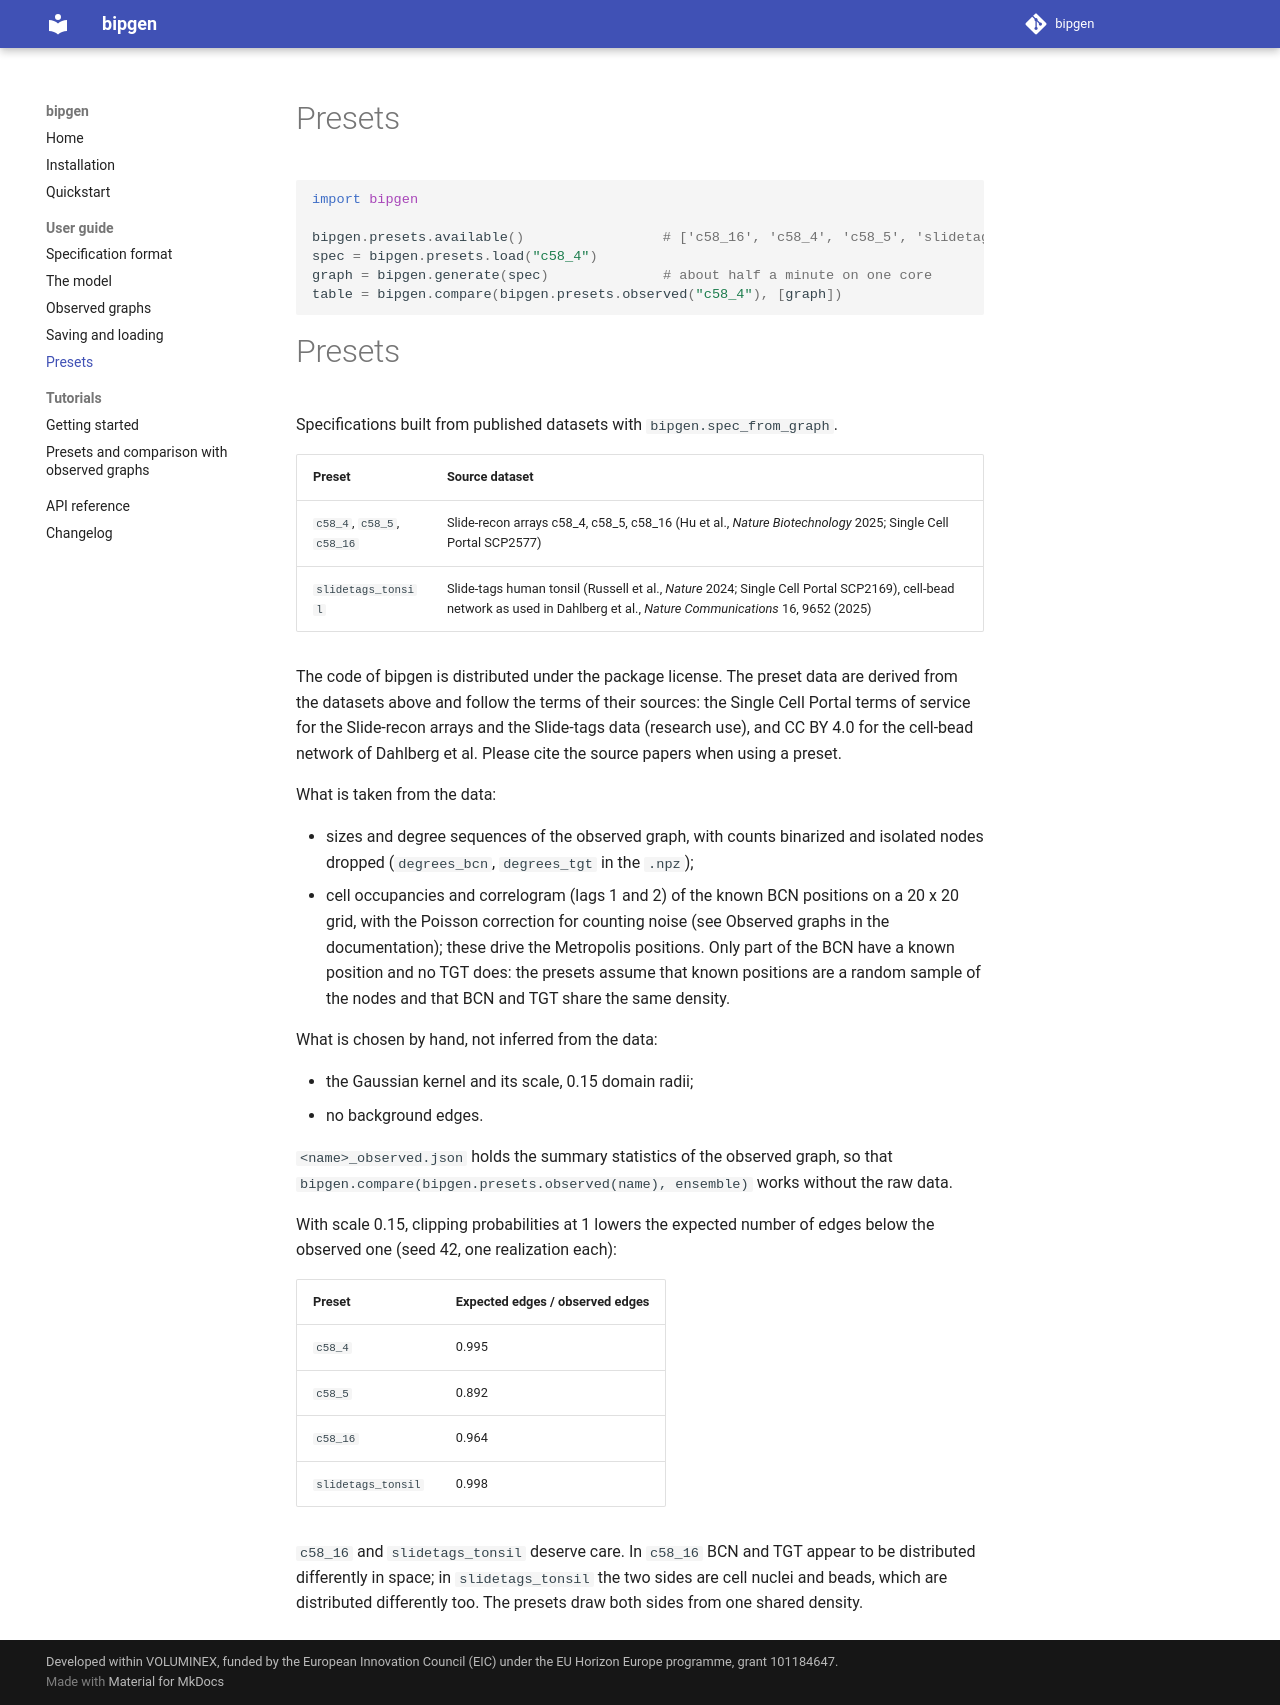

repository: FedericoScarpati/bipgen · page: presets/index.html · generator: mkdocs

# Presets

```python
import bipgen

bipgen.presets.available()                 # ['c58_16', 'c58_4', 'c58_5', 'slidetags_tonsil']
spec = bipgen.presets.load("c58_4")
graph = bipgen.generate(spec)              # about half a minute on one core
table = bipgen.compare(bipgen.presets.observed("c58_4"), [graph])
```

--8<-- "src/bipgen/presets/README.md"
